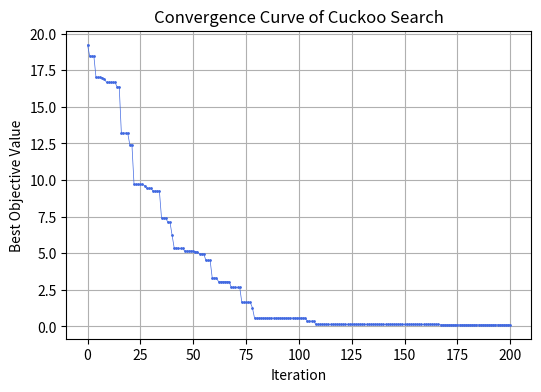

This chart was generated by the following Python code:
import numpy as np
import matplotlib.pyplot as plt

# Objective function
def f(x):
    return np.sum((x - 1) ** 2)

import numpy as np

def cuckoo_search(f, n=3, D=5, lb=-5, ub=5, pa=0.25, alpha=0.3, iters=50):
    """
    Simple Cuckoo Search with local random walk applied to each nest individually.
    """
    X = np.random.uniform(lb, ub, (n, D))
    F = np.array([f(x) for x in X])
    best_idx = np.argmin(F)
    x_best, f_best = X[best_idx].copy(), F[best_idx]
    history = [f_best]

    for _ in range(iters):
        # Lévy flight (global search)
        i = np.random.randint(n)
        j = np.random.randint(n)

        levy_step = alpha * np.random.randn(D)
        X_new = np.clip(X[i] + levy_step, lb, ub)
        f_new = f(X_new)
        if f_new < F[j]:
            X[j], F[j] = X_new, f_new
        if f_new < f_best:
            x_best, f_best = X_new.copy(), f_new

        # Local random walk (exploration) over each nest
        for idx in range(n):
            if np.random.rand() < pa:
                others = [x for x in range(n) if x != idx]
                k = np.random.choice(others)
                r = np.random.rand()
                X_new = np.clip(X[idx] + r * (X[idx] - X[k]), lb, ub)
                f_new = f(X_new)
                if f_new < F[idx]:
                    X[idx], F[idx] = X_new, f_new
                if f_new < f_best:
                    x_best, f_best = X_new.copy(), f_new

        history.append(f_best)

    return x_best, f_best, history


# Run one case
x_best, f_best, history = cuckoo_search(f, iters=200)

# Convergence curve
plt.figure(figsize=(6, 4))
plt.plot(history, color='royalblue', marker='o', markersize=1, linewidth=0.5)
plt.title("Convergence Curve of Cuckoo Search")
plt.xlabel("Iteration")
plt.ylabel("Best Objective Value")
plt.grid(True)
plt.show()


print("=== Final Result ===")
print(f"x_best = {np.round(x_best, 3)}")
print(f"f_best = {f_best:.6f}")
